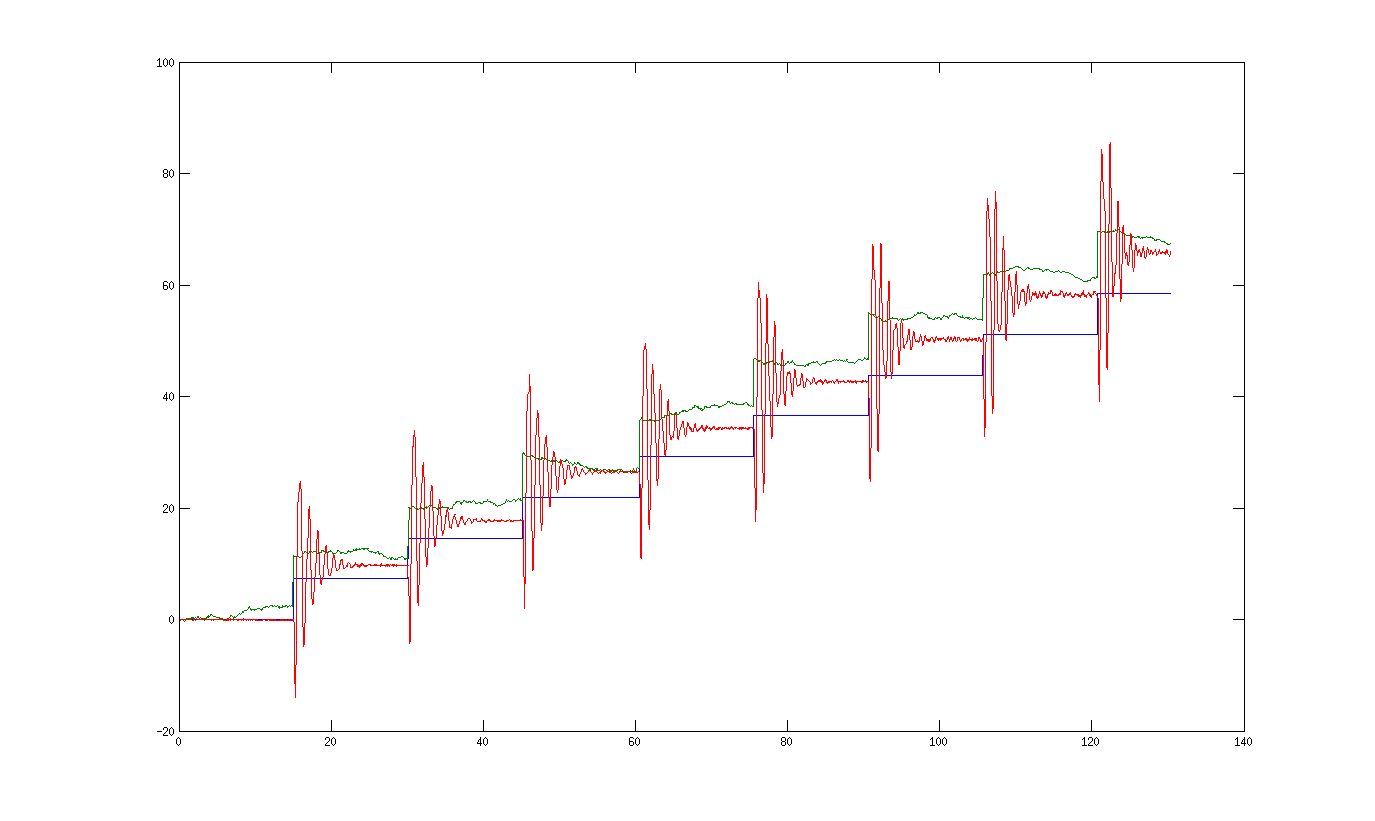

The table this chart was drawn from, first rows:
Tiempo, Angulo, Xcom, Ycom, Zcom, x_acc_robot, y_acc_robot, z_acc_robot, angulo_x, angulo_y, angulo_z, aceleracion_x, aceleracion_y, aceleracion_z, velocidad_angular_x, velocidad_angular_y, velocidad_angular_z, campo_magnetico_x, campo_magnetico_y, campo_magnetico_z, seno_x, seno_z, coseno_z, Xzmp-Juanlo
0.00, 0.00, 0, 0, 103.7, -0.21, -0.15, -9.85, 179.2, 1.14, 13.14, -0.15, 0.25, -9.64, -0.12, -0.16, -0.80, 0.45, 0.09, 0.85, 0.00, 0.00, 1.00, 0.00
0.04, 0.00, 0, 0, 103.7, -0.21, -0.15, -9.85, 179.2, 1.14, 13.14, -0.01, 0.16, -9.75, -0.03, -0.21, -0.42, 0.45, 0.09, 0.86, 0.00, 0.00, 1.00, 0.02
0.05, 0.00, 0, 0, 103.7, -0.21, -0.15, -9.85, 179.2, 1.15, 13.15, -0.34, 0.18, -9.93, -0.38, -0.42, 0.01, 0.45, 0.09, 0.86, 0.00, 0.00, 1.00, 0.02
0.08, 0.00, 0, 0, 103.7, -0.21, -0.15, -9.85, 179.2, 1.16, 13.15, -0.21, 0.10, -9.82, -0.01, 0.15, -0.29, 0.45, 0.09, 0.86, 0.00, 0.00, 1.00, -0.00
0.11, 0.00, 0, 0, 103.7, -0.21, -0.15, -9.85, 179.2, 1.16, 13.15, -0.16, 0.14, -9.93, 0.24, 0.12, -0.85, 0.45, 0.09, 0.86, 0.00, 0.00, 1.00, -0.04
0.14, 0.00, 0, 0, 103.7, -0.21, -0.15, -9.85, 179.2, 1.17, 13.15, -0.14, 0.04, -10.08, 0.10, 0.07, 0.01, 0.45, 0.09, 0.85, 0.00, 0.00, 1.00, -0.11
0.17, 0.00, 0, 0, 103.7, -0.21, -0.15, -9.85, 179.2, 1.16, 13.15, -0.30, 0.10, -10.04, -0.09, 0.41, -0.43, 0.45, 0.09, 0.86, 0.00, 0.00, 1.00, -0.13
0.20, 0.00, 0, 0, 103.7, -0.21, -0.15, -9.85, 179.2, 1.17, 13.14, -0.16, -0.02, -9.69, -0.19, 0.25, -0.14, 0.45, 0.09, 0.85, 0.00, 0.00, 1.00, -0.05
0.23, 0.00, 0, 0, 103.7, -0.21, -0.15, -9.85, 179.2, 1.17, 13.14, -0.10, 0.04, -9.81, 0.07, 0.77, -0.33, 0.45, 0.09, 0.86, 0.00, 0.00, 1.00, -0.06
0.26, 0.00, 0, 0, 103.7, -0.21, -0.15, -9.85, 179.2, 1.17, 13.14, 0.10, 0.10, -9.90, 0.16, 0.10, -0.90, 0.45, 0.09, 0.85, 0.00, 0.00, 1.00, -0.16
0.29, 0.00, 0, 0, 103.7, -0.21, -0.15, -9.85, 179.2, 1.18, 13.16, -0.23, 0.38, -9.67, -0.03, 0.21, -0.34, 0.45, 0.09, 0.85, 0.00, 0.00, 1.00, -0.08
0.32, 0.00, 0, 0, 103.7, -0.21, -0.15, -9.85, 179.2, 1.19, 13.14, 0.11, 0.49, -9.44, 0.03, -0.18, -0.24, 0.45, 0.09, 0.85, 0.00, 0.00, 1.00, -0.04
0.35, 0.00, 0, 0, 103.7, -0.21, -0.16, -9.85, 179.2, 1.20, 13.16, -0.25, 0.22, -9.51, 0.08, -0.19, -0.39, 0.46, 0.09, 0.86, 0.00, 0.00, 1.00, 0.05
0.38, 0.00, 0, 0, 103.7, -0.21, -0.16, -9.85, 179.2, 1.19, 13.15, -0.03, 0.08, -9.88, 0.20, 0.33, -0.01, 0.45, 0.09, 0.85, 0.00, 0.00, 1.00, 0.01
0.42, 0.00, 0, 0, 103.7, -0.20, -0.15, -9.85, 179.2, 1.19, 13.15, 0.01, 0.06, -9.60, -0.17, -0.32, -0.05, 0.45, 0.09, 0.85, 0.00, 0.00, 1.00, 0.09
0.44, 0.00, 0, 0, 103.7, -0.21, -0.15, -9.85, 179.2, 1.19, 13.15, -0.31, 0.22, -9.63, -0.58, 0.14, -0.07, 0.45, 0.09, 0.85, 0.00, 0.00, 1.00, 0.09
0.47, 0.00, 0, 0, 103.7, -0.20, -0.15, -9.85, 179.2, 1.19, 13.15, -0.14, 0.05, -9.76, -0.09, 0.25, -0.02, 0.45, 0.09, 0.85, 0.00, 0.00, 1.00, 0.11
0.50, 0.00, 0, 0, 103.7, -0.20, -0.15, -9.85, 179.2, 1.20, 13.15, -0.12, 0.10, -9.81, -0.05, -0.07, -0.38, 0.45, 0.08, 0.85, 0.00, 0.00, 1.00, 0.08
0.53, 0.00, 0, 0, 103.7, -0.21, -0.15, -9.85, 179.2, 1.20, 13.15, -0.35, -0.03, -9.68, -0.40, 0.46, -0.05, 0.45, 0.09, 0.85, 0.00, 0.00, 1.00, 0.08
0.56, 0.00, 0, 0, 103.7, -0.21, -0.15, -9.85, 179.2, 1.20, 13.14, -0.23, -0.02, -9.97, -0.07, 0.11, -0.30, 0.45, 0.08, 0.85, 0.00, 0.00, 1.00, 0.03
0.59, 0.00, 0, 0, 103.7, -0.20, -0.15, -9.85, 179.2, 1.22, 13.14, -0.14, 0.01, -9.98, -0.13, -0.87, -0.24, 0.45, 0.09, 0.85, 0.00, 0.00, 1.00, -0.09
0.62, 0.00, 0, 0, 103.7, -0.21, -0.15, -9.85, 179.2, 1.21, 13.15, -0.42, 0.07, -9.76, -0.24, 0.58, -0.53, 0.45, 0.09, 0.85, 0.00, 0.00, 1.00, -0.10
0.65, 0.00, 0, 0, 103.7, -0.21, -0.15, -9.85, 179.2, 1.21, 13.15, -0.16, 0.14, -9.86, -0.01, 0.42, 0.31, 0.45, 0.09, 0.85, 0.00, 0.00, 1.00, -0.19
0.68, 0.00, 0, 0, 103.7, -0.21, -0.15, -9.85, 179.2, 1.19, 13.15, -0.29, -0.03, -9.84, -0.42, 0.50, -0.60, 0.45, 0.09, 0.85, 0.00, 0.00, 1.00, -0.22
0.71, 0.00, 0, 0, 103.7, -0.21, -0.15, -9.86, 179.2, 1.20, 13.15, -0.14, 0.07, -9.78, 0.20, 0.47, -0.37, 0.45, 0.09, 0.85, 0.00, 0.00, 1.00, -0.24
0.74, 0.00, 0, 0, 103.7, -0.21, -0.15, -9.85, 179.2, 1.19, 13.14, -0.27, 0.14, -9.86, -0.41, 0.14, -0.25, 0.45, 0.09, 0.85, 0.00, 0.00, 1.00, -0.20
0.78, 0.00, 0, 0, 103.7, -0.21, -0.15, -9.86, 179.2, 1.19, 13.15, -0.23, 0.01, -9.91, -0.08, 0.53, -0.53, 0.45, 0.09, 0.85, 0.00, 0.00, 1.00, -0.31
0.80, 0.00, 0, 0, 103.7, -0.21, -0.15, -9.86, 179.2, 1.19, 13.15, -0.30, 0.25, -9.85, 0.41, 0.20, -0.11, 0.45, 0.09, 0.85, 0.00, 0.00, 1.00, -0.31
0.83, 0.00, 0, 0, 103.7, -0.20, -0.15, -9.86, 179.2, 1.20, 13.14, 0.18, 0.20, -9.68, -0.36, -0.40, -0.40, 0.45, 0.09, 0.85, 0.00, 0.00, 1.00, -0.20
0.86, 0.00, 0, 0, 103.7, -0.21, -0.15, -9.85, 179.2, 1.20, 13.15, -0.29, 0.13, -9.73, -0.60, -0.43, -0.28, 0.45, 0.09, 0.85, 0.00, 0.00, 1.00, -0.07
0.90, 0.00, 0, 0, 103.7, -0.20, -0.15, -9.85, 179.2, 1.20, 13.15, -0.14, 0.08, -9.90, -0.72, 0.42, -0.35, 0.45, 0.09, 0.85, 0.00, 0.00, 1.00, -0.08
0.94, 0.00, 0, 0, 103.7, -0.21, -0.15, -9.85, 179.2, 1.20, 13.15, -0.31, 0.04, -9.71, 0.00, -0.09, -0.68, 0.45, 0.09, 0.85, 0.00, 0.00, 1.00, -0.06
0.96, 0.00, 0, 0, 103.7, -0.21, -0.15, -9.85, 179.2, 1.20, 13.15, -0.34, 0.07, -9.55, 0.01, 0.06, 0.31, 0.45, 0.09, 0.85, 0.00, 0.00, 1.00, 0.01
0.98, 0.00, 0, 0, 103.7, -0.21, -0.15, -9.85, 179.2, 1.19, 13.14, -0.28, -0.19, -9.55, -0.38, 0.93, -0.23, 0.45, 0.09, 0.85, 0.00, 0.00, 1.00, 0.15
1.01, 0.00, 0, 0, 103.7, -0.21, -0.15, -9.85, 179.2, 1.18, 13.13, -0.08, -0.06, -10.04, -0.46, 0.56, -0.02, 0.44, 0.09, 0.85, 0.00, 0.00, 1.00, 0.04
1.04, 0.00, 0, 0, 103.7, -0.21, -0.15, -9.85, 179.2, 1.17, 13.13, -0.19, 0.07, -10.02, -0.36, 0.92, -1.07, 0.45, 0.09, 0.85, 0.00, 0.00, 1.00, -0.01
1.07, 0.00, 0, 0, 103.7, -0.21, -0.15, -9.85, 179.2, 1.17, 13.15, -0.06, 0.17, -9.74, 0.06, -0.28, -0.66, 0.45, 0.09, 0.85, 0.00, 0.00, 1.00, 0.02
1.11, 0.00, 0, 0, 103.7, -0.21, -0.15, -9.85, 179.2, 1.17, 13.16, -0.16, 0.20, -9.65, -0.01, 0.07, 0.39, 0.45, 0.09, 0.85, 0.00, 0.00, 1.00, 0.05
1.13, 0.00, 0, 0, 103.7, -0.21, -0.15, -9.85, 179.2, 1.17, 13.16, -0.12, 0.00, -10.01, -0.09, 0.07, -0.27, 0.45, 0.09, 0.85, 0.00, 0.00, 1.00, -0.01
1.16, 0.00, 0, 0, 103.7, -0.21, -0.15, -9.85, 179.2, 1.16, 13.15, -0.43, 0.20, -9.60, -0.21, 0.51, 0.09, 0.45, 0.09, 0.85, 0.00, 0.00, 1.00, 0.12
1.19, 0.00, 0, 0, 103.7, -0.20, -0.15, -9.85, 179.2, 1.16, 13.16, -0.21, 0.26, -9.83, -0.08, 0.66, -1.13, 0.45, 0.09, 0.85, 0.00, 0.00, 1.00, 0.12
1.22, 0.00, 0, 0, 103.7, -0.20, -0.15, -9.85, 179.2, 1.16, 13.15, -0.13, 0.18, -9.73, -0.35, 0.25, 0.06, 0.45, 0.09, 0.85, 0.00, 0.00, 1.00, 0.18
1.25, 0.00, 0, 0, 103.7, -0.21, -0.15, -9.85, 179.2, 1.16, 13.14, -0.26, 0.12, -9.90, 0.05, -0.37, -0.47, 0.45, 0.09, 0.85, 0.00, 0.00, 1.00, 0.17
1.28, 0.00, 0, 0, 103.7, -0.21, -0.15, -9.85, 179.2, 1.16, 13.16, -0.06, 0.15, -9.86, -0.08, 0.27, -0.44, 0.45, 0.09, 0.85, 0.00, 0.00, 1.00, 0.12
1.31, 0.00, 0, 0, 103.7, -0.21, -0.15, -9.85, 179.2, 1.15, 13.15, -0.26, 0.19, -9.71, 0.20, 0.36, -0.34, 0.45, 0.09, 0.85, 0.00, 0.00, 1.00, 0.22
1.34, 0.00, 0, 0, 103.7, -0.21, -0.15, -9.85, 179.2, 1.14, 13.16, -0.55, 0.17, -9.86, -0.14, 0.84, -0.28, 0.45, 0.09, 0.85, 0.00, 0.00, 1.00, 0.23
1.37, 0.00, 0, 0, 103.7, -0.21, -0.15, -9.85, 179.2, 1.14, 13.16, -0.09, 0.16, -9.76, -0.01, -0.01, -0.19, 0.45, 0.09, 0.86, 0.00, 0.00, 1.00, 0.25
1.40, 0.00, 0, 0, 103.7, -0.21, -0.15, -9.85, 179.2, 1.14, 13.16, -0.11, 0.23, -9.91, 0.47, 0.42, -0.60, 0.45, 0.09, 0.85, 0.00, 0.00, 1.00, 0.21
1.44, 0.00, 0, 0, 103.7, -0.21, -0.15, -9.85, 179.2, 1.13, 13.14, -0.32, 0.01, -9.86, -0.30, 0.15, -0.19, 0.45, 0.09, 0.85, 0.00, 0.00, 1.00, 0.19
1.46, 0.00, 0, 0, 103.7, -0.20, -0.15, -9.85, 179.2, 1.13, 13.18, -0.16, 0.33, -9.48, -0.11, -0.22, -1.07, 0.45, 0.09, 0.85, 0.00, 0.00, 1.00, 0.27
1.50, 0.00, 0, 0, 103.7, -0.20, -0.15, -9.85, 179.2, 1.14, 13.17, 0.07, 0.42, -9.87, 0.15, -0.26, -0.06, 0.45, 0.09, 0.86, 0.00, 0.00, 1.00, 0.23
1.52, 0.00, 0, 0, 103.7, -0.20, -0.15, -9.85, 179.2, 1.13, 13.17, -0.42, 0.16, -9.88, -0.33, -0.09, -0.87, 0.45, 0.09, 0.85, 0.00, 0.00, 1.00, 0.16
1.55, 0.00, 0, 0, 103.7, -0.20, -0.15, -9.85, 179.2, 1.14, 13.19, 0.11, 0.20, -9.71, 0.26, -0.26, -0.32, 0.45, 0.09, 0.85, 0.00, 0.00, 1.00, 0.14
1.59, 0.00, 0, 0, 103.7, -0.20, -0.15, -9.85, 179.2, 1.14, 13.17, -0.20, -0.06, -9.79, -0.23, 0.16, 0.21, 0.45, 0.09, 0.85, 0.00, 0.00, 1.00, 0.21
1.63, 0.00, 0, 0, 103.7, -0.20, -0.15, -9.85, 179.2, 1.14, 13.19, -0.24, 0.16, -9.60, -0.75, 0.22, -0.64, 0.45, 0.09, 0.85, 0.00, 0.00, 1.00, 0.22
1.65, 0.00, 0, 0, 103.7, -0.20, -0.15, -9.85, 179.2, 1.14, 13.19, -0.19, 0.31, -9.74, 0.32, -0.08, -0.29, 0.45, 0.09, 0.85, 0.00, 0.00, 1.00, 0.25
1.68, 0.00, 0, 0, 103.7, -0.20, -0.15, -9.85, 179.2, 1.14, 13.19, -0.23, 0.14, -9.83, -0.06, 0.16, -0.21, 0.45, 0.09, 0.85, 0.00, 0.00, 1.00, 0.32
1.70, 0.00, 0, 0, 103.7, -0.20, -0.15, -9.85, 179.2, 1.13, 13.20, -0.19, 0.26, -9.79, -0.14, 0.33, -0.04, 0.45, 0.09, 0.85, 0.00, 0.00, 1.00, 0.36
1.73, 0.00, 0, 0, 103.7, -0.20, -0.15, -9.85, 179.2, 1.14, 13.21, -0.16, 0.06, -9.79, -0.68, -0.21, -0.28, 0.45, 0.09, 0.85, 0.00, 0.00, 1.00, 0.32
1.76, 0.00, 0, 0, 103.7, -0.20, -0.15, -9.85, 179.2, 1.14, 13.21, 0.00, 0.17, -9.85, 0.32, 0.27, -0.15, 0.45, 0.09, 0.85, 0.00, 0.00, 1.00, 0.25
... 4,259 more rows
